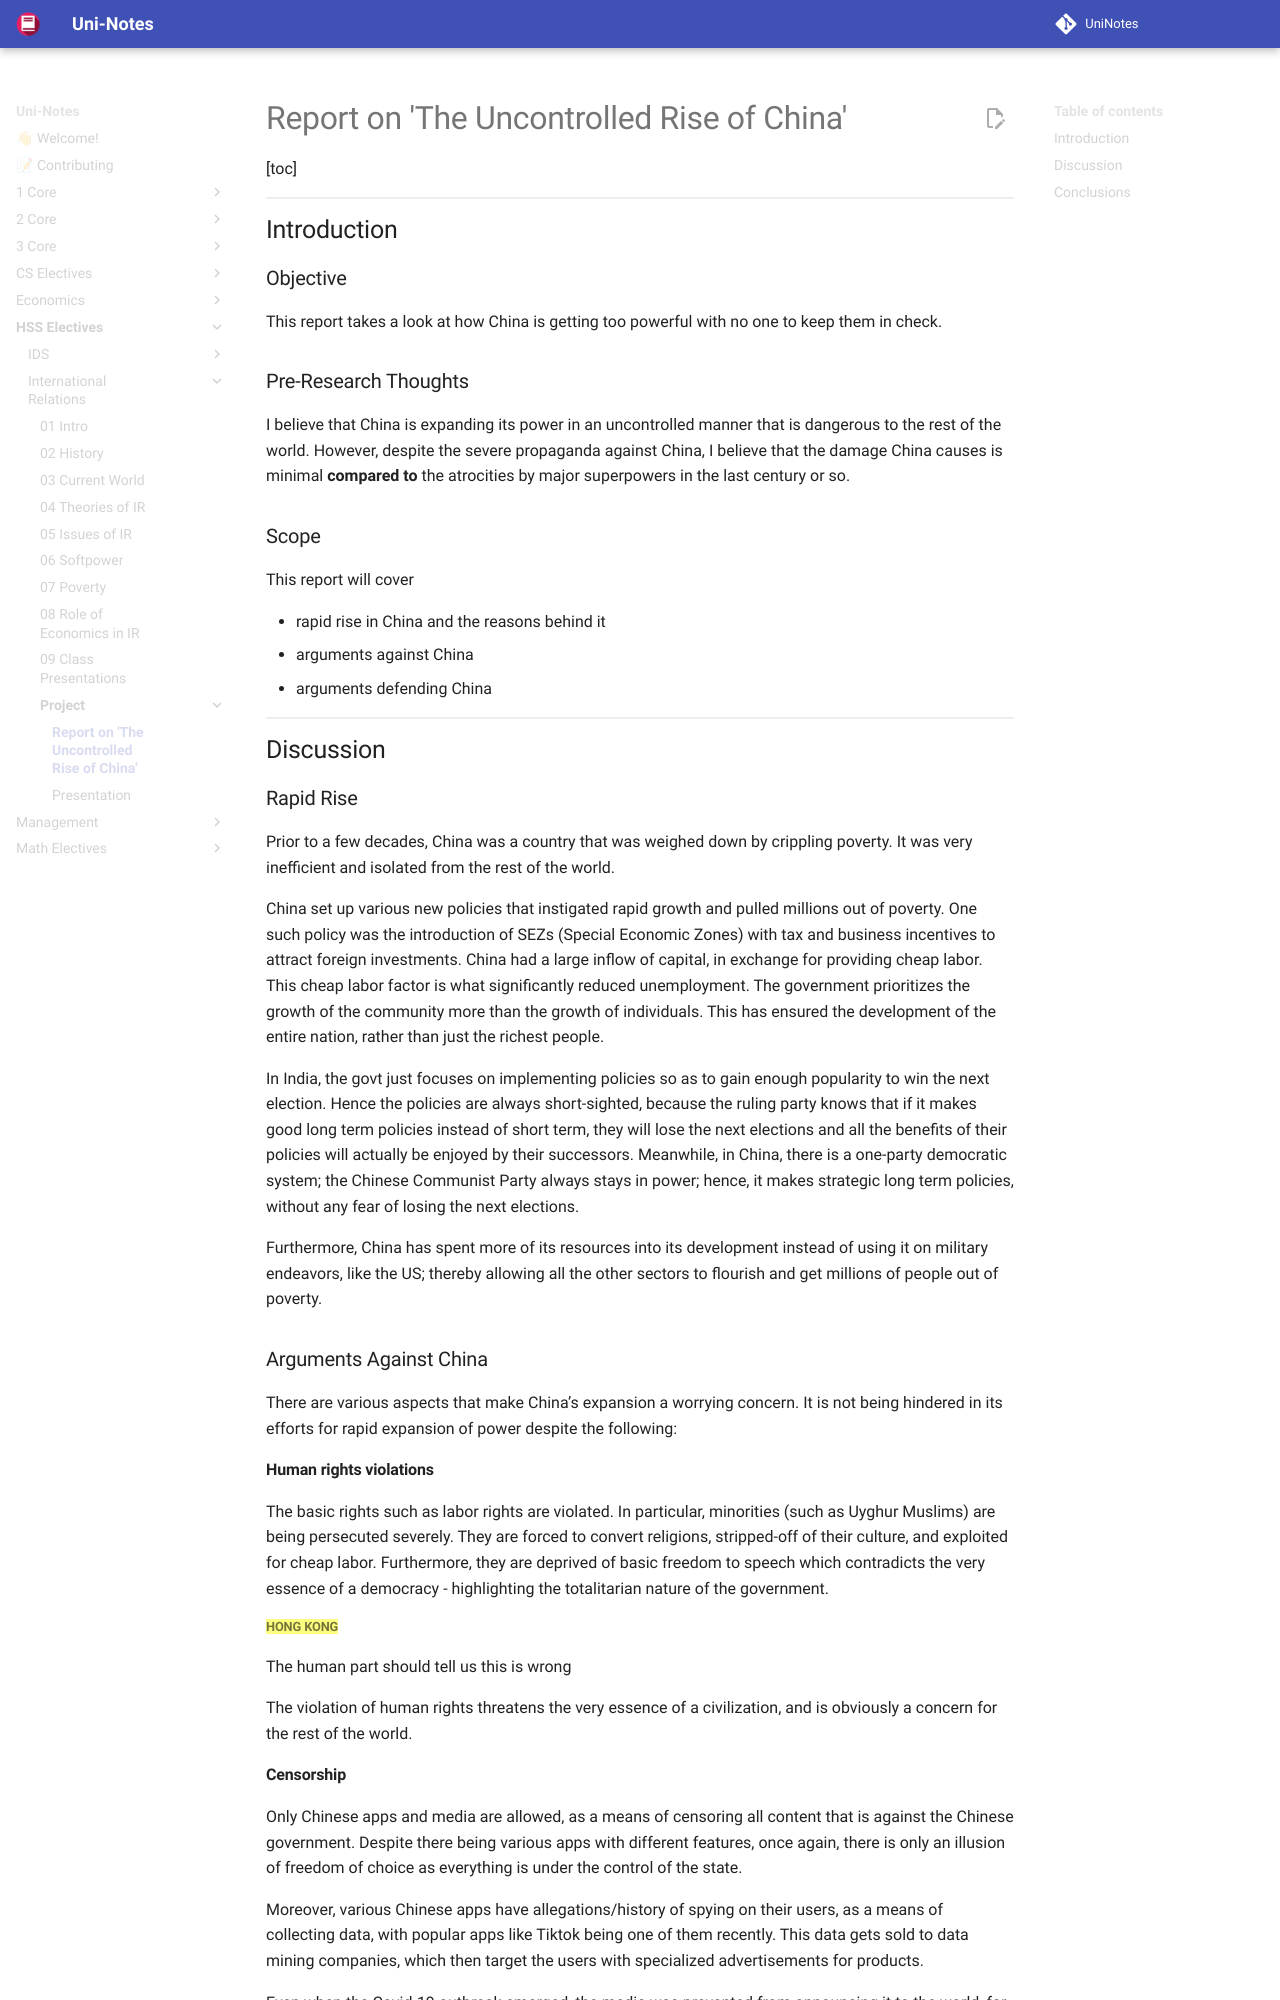

repository: uni-notes/uni-notes · page: HSS_Electives/International_Relations/Project/Report_on_'The_Uncontrolled_Rise_of_China'/index.html · generator: mkdocs

[toc]

## Introduction

### Objective

This report takes a look at how China is getting too powerful with no one to keep them in check.

### Pre-Research Thoughts

I believe that China is expanding its power in an uncontrolled manner that is dangerous to the rest of the world. However, despite the severe propaganda against China, I believe that the damage China causes is minimal **compared to** the atrocities by major superpowers in the last century or so.

### Scope

This report will cover

- rapid rise in China and the reasons behind it
- arguments against China
- arguments defending China

## Discussion

### Rapid Rise

Prior to a few decades, China was a country that was weighed down by crippling poverty. It was very inefficient and isolated from the rest of the world.

China set up various new policies that instigated rapid growth and pulled millions out of poverty. One such policy was the introduction of SEZs (Special Economic Zones) with tax and business incentives to attract foreign investments. China had a large inflow of capital, in exchange for providing cheap labor. This cheap labor factor is what significantly reduced unemployment. The government prioritizes the growth of the community more than the growth of individuals. This has ensured the development of the entire nation, rather than just the richest people.

In India, the govt just focuses on implementing policies so as to gain enough popularity to win the next election. Hence the policies are always short-sighted, because the ruling party knows that if it makes good long term policies instead of short term, they will lose the next elections and all the benefits of their policies will actually be enjoyed by their successors. Meanwhile, in China, there is a one-party democratic system; the Chinese Communist Party always stays in power; hence, it makes strategic long term policies, without any fear of losing the next elections.

Furthermore, China has spent more of its resources into its development instead of using it on military endeavors, like the US; thereby allowing all the other sectors to flourish and get millions of people out of poverty.

### Arguments Against China

There are various aspects that make China’s expansion a worrying concern. It is not being hindered in its efforts for rapid expansion of power despite the following:

#### Human rights violations

The basic rights such as labor rights are violated. In particular, minorities (such as Uyghur Muslims) are being persecuted severely. They are forced to convert religions, stripped-off of their culture, and exploited for cheap labor. Furthermore, they are deprived of basic freedom to speech which contradicts the very essence of a democracy - highlighting the totalitarian nature of the government.

##### ==Hong Kong==

The human part should tell us this is wrong

The violation of human rights threatens the very essence of a civilization, and is obviously a concern for the rest of the world. 

#### Censorship

Only Chinese apps and media are allowed, as a means of censoring all content that is against the Chinese government. Despite there being various apps with different features, once again, there is only an illusion of freedom of choice as everything is under the control of the state.

Moreover, various Chinese apps have allegations/history of spying on their users, as a means of collecting data, with popular apps like Tiktok being one of them recently. This data gets sold to data mining companies, which then target the users with specialized advertisements for products.

Even when the Covid-19 outbreak emerged, the media was prevented from announcing it to the world, for maintaining China’s image; they ended up risking the lives of millions across the world by doing so.
